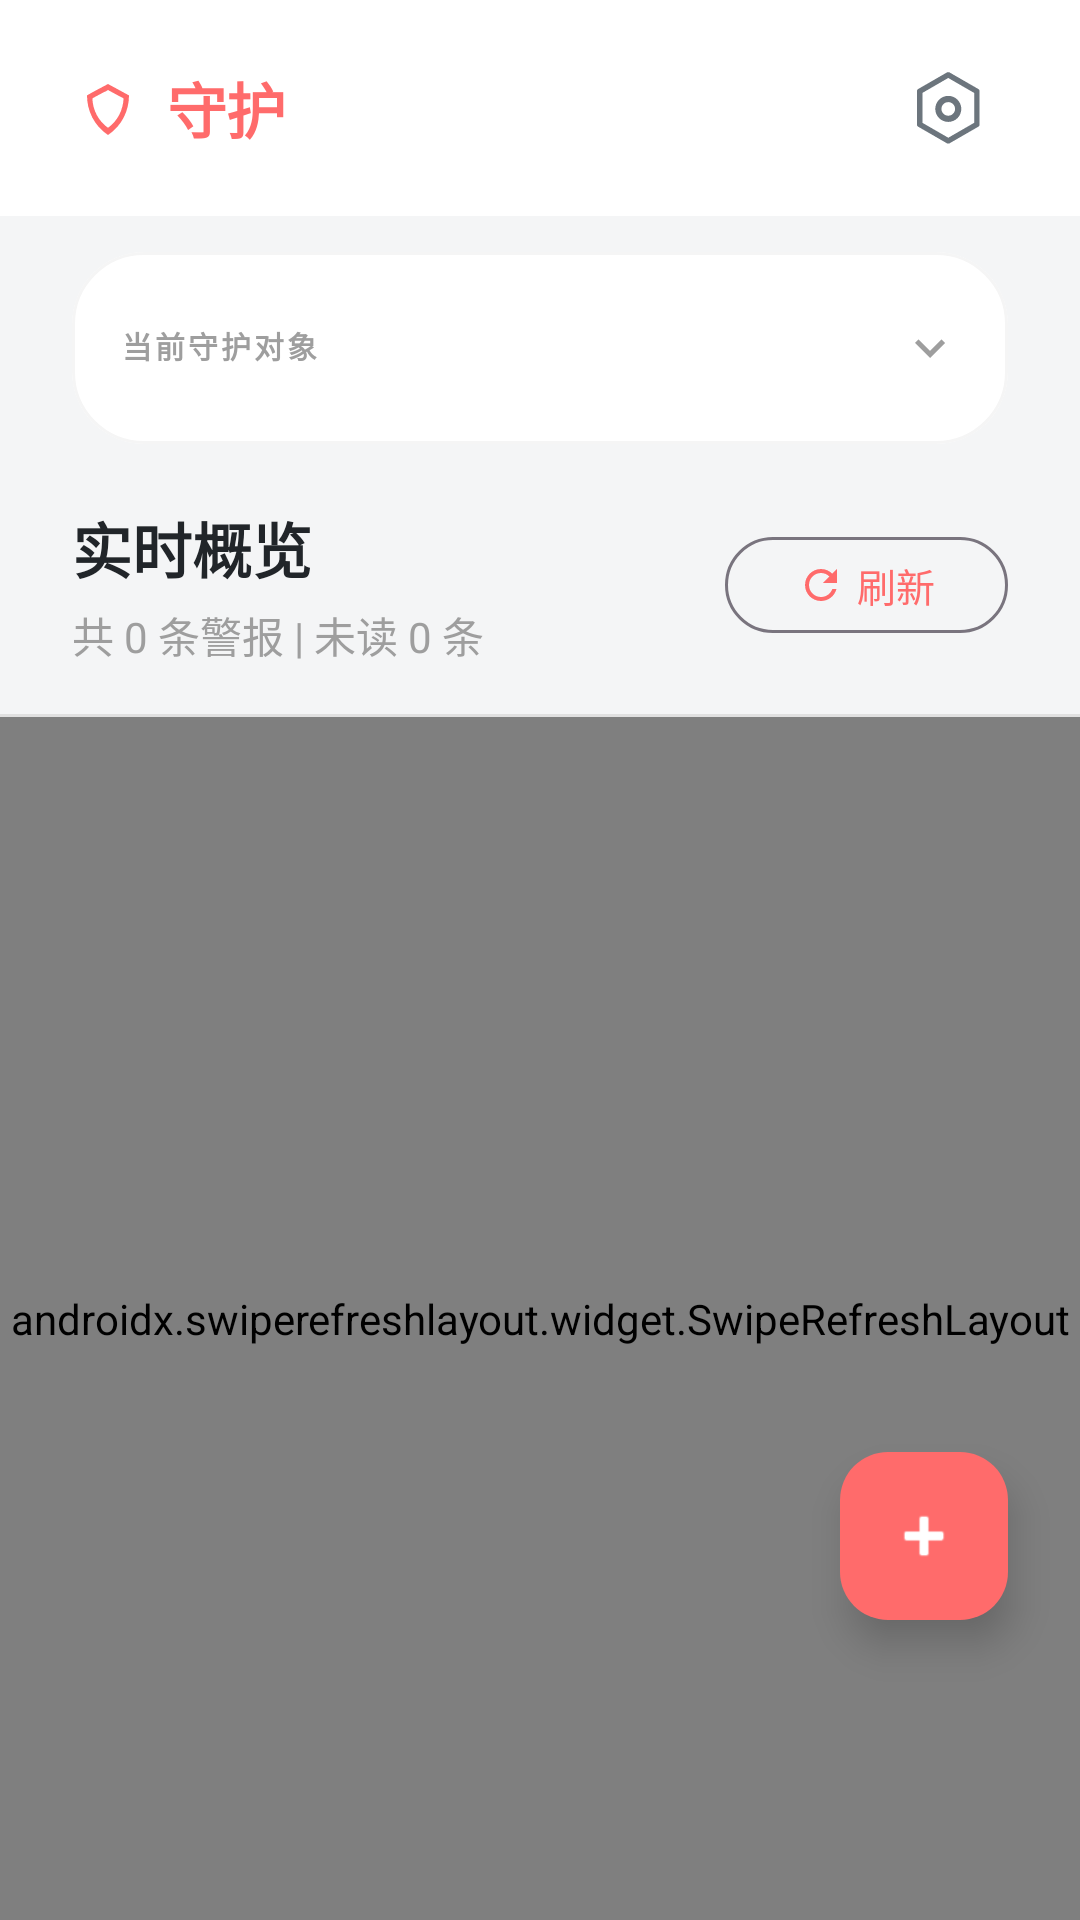

Reconstruct the res/layout file that produces this screen, plus the resources it refers to.
<!-- AndroidManifest.xml: application theme Theme.LiveWell -->
<!-- res/layout/fragment_guardian.xml -->
<?xml version="1.0" encoding="utf-8"?>
<androidx.coordinatorlayout.widget.CoordinatorLayout xmlns:android="http://schemas.android.com/apk/res/android"
    xmlns:app="http://schemas.android.com/apk/res-auto"
    android:layout_width="match_parent"
    android:layout_height="match_parent"
    android:background="@color/background">

    <LinearLayout
        android:layout_width="match_parent"
        android:layout_height="match_parent"
        android:orientation="vertical">

        
        <LinearLayout
            android:layout_width="match_parent"
            android:layout_height="wrap_content"
            android:orientation="horizontal"
            android:paddingHorizontal="24dp"
            android:paddingVertical="16dp"
            android:gravity="center_vertical"
            android:background="@color/white">

            <LinearLayout
                android:layout_width="0dp"
                android:layout_height="wrap_content"
                android:layout_weight="1"
                android:orientation="horizontal"
                android:gravity="center_vertical">

                <ImageView
                    android:layout_width="24dp"
                    android:layout_height="24dp"
                    android:src="@drawable/ic_guardian_shield"
                    android:tint="@color/primary"
                    android:layout_marginEnd="8dp"/>

                <TextView
                    android:id="@+id/tvGuardianTitle"
                    android:layout_width="wrap_content"
                    android:layout_height="wrap_content"
                    android:text="守护"
                    android:textSize="20sp"
                    android:textStyle="bold"
                    android:textColor="@color/primary"
                    android:letterSpacing="-0.02"/>

            </LinearLayout>

            <ImageButton
                android:id="@+id/btnManageTargets"
                android:layout_width="40dp"
                android:layout_height="40dp"
                android:background="?attr/selectableItemBackgroundBorderless"
                android:src="@drawable/ic_settings"
                android:contentDescription="管理守护对象"
                app:tint="@color/text_secondary"/>
        </LinearLayout>

        
        <com.google.android.material.card.MaterialCardView
            android:layout_width="match_parent"
            android:layout_height="wrap_content"
            android:layout_marginHorizontal="24dp"
            android:layout_marginTop="12dp"
            app:cardBackgroundColor="@color/white"
            app:cardCornerRadius="24dp"
            app:cardElevation="0dp"
            app:strokeWidth="1dp"
            app:strokeColor="#F5F5F5">

            <LinearLayout
                android:layout_width="match_parent"
                android:layout_height="64dp"
                android:orientation="horizontal"
                android:gravity="center_vertical"
                android:paddingHorizontal="16dp">

                <LinearLayout
                    android:layout_width="0dp"
                    android:layout_height="wrap_content"
                    android:layout_weight="1"
                    android:orientation="vertical">

                    <TextView
                        android:layout_width="wrap_content"
                        android:layout_height="wrap_content"
                        android:text="当前守护对象"
                        android:textSize="10sp"
                        android:textStyle="bold"
                        android:textColor="@color/text_hint"
                        android:letterSpacing="0.1"/>

                    <Spinner
                        android:id="@+id/spinnerGuardianTargets"
                        android:layout_width="match_parent"
                        android:layout_height="wrap_content"
                        android:layout_marginTop="2dp"
                        android:background="@null"
                        android:spinnerMode="dropdown"
                        android:dropDownVerticalOffset="48dp"/>

                </LinearLayout>

                <ImageView
                    android:layout_width="20dp"
                    android:layout_height="20dp"
                    android:src="@drawable/ic_arrow_down"
                    android:contentDescription="下拉选择"
                    android:scaleType="centerInside"
                    android:tint="@color/text_hint"/>

            </LinearLayout>

        </com.google.android.material.card.MaterialCardView>

        
        <LinearLayout
            android:layout_width="match_parent"
            android:layout_height="wrap_content"
            android:orientation="horizontal"
            android:paddingHorizontal="24dp"
            android:paddingTop="20dp"
            android:paddingBottom="16dp"
            android:gravity="center_vertical">

            <LinearLayout
                android:layout_width="0dp"
                android:layout_height="wrap_content"
                android:layout_weight="1"
                android:orientation="vertical">

                <TextView
                    android:layout_width="wrap_content"
                    android:layout_height="wrap_content"
                    android:text="实时概览"
                    android:textSize="20sp"
                    android:textStyle="bold"
                    android:textColor="@color/text_primary"/>

                <TextView
                    android:id="@+id/tvAlertStats"
                    android:layout_width="wrap_content"
                    android:layout_height="wrap_content"
                    android:layout_marginTop="4dp"
                    android:text="共 0 条警报 | 未读 0 条"
                    android:textColor="@color/text_hint"
                    android:textSize="14sp"/>

            </LinearLayout>

            <com.google.android.material.button.MaterialButton
                android:id="@+id/btnRefresh"
                style="@style/Widget.Material3.Button.OutlinedButton"
                android:layout_width="wrap_content"
                android:layout_height="40dp"
                android:text="刷新"
                android:textSize="13sp"
                app:icon="@drawable/ic_refresh"
                app:iconSize="16dp"
                app:iconGravity="textStart"
                app:cornerRadius="20dp"/>

        </LinearLayout>

        
        <View
            android:layout_width="match_parent"
            android:layout_height="1dp"
            android:background="@color/divider"/>

        
        <LinearLayout
            android:layout_width="match_parent"
            android:layout_height="0dp"
            android:layout_weight="1"
            android:orientation="vertical">

            <androidx.swiperefreshlayout.widget.SwipeRefreshLayout
                android:id="@+id/swipeRefreshLayout"
                android:layout_width="match_parent"
                android:layout_height="match_parent">

                <androidx.recyclerview.widget.RecyclerView
                    android:id="@+id/recyclerViewAlerts"
                    android:layout_width="match_parent"
                    android:layout_height="match_parent"
                    android:clipToPadding="false"
                    android:padding="16dp"/>

            </androidx.swiperefreshlayout.widget.SwipeRefreshLayout>

        </LinearLayout>

        
        <LinearLayout
            android:id="@+id/layoutEmptyState"
            android:layout_width="match_parent"
            android:layout_height="0dp"
            android:layout_weight="1"
            android:orientation="vertical"
            android:gravity="center"
            android:visibility="gone"
            android:padding="32dp"
            android:layout_marginBottom="40dp">

            <ImageView
                android:layout_width="120dp"
                android:layout_height="120dp"
                android:src="@drawable/ic_guardian_shield"
                android:alpha="0.5"
                android:contentDescription="无警报"/>

            <TextView
                android:id="@+id/tvEmptyTitle"
                android:layout_width="wrap_content"
                android:layout_height="wrap_content"
                android:layout_marginTop="24dp"
                android:text="暂无警报"
                android:textSize="18sp"
                android:textColor="@color/text_secondary"/>

            <TextView
                android:id="@+id/tvEmptySubtitle"
                android:layout_width="wrap_content"
                android:layout_height="wrap_content"
                android:layout_marginTop="8dp"
                android:text="下拉刷新或添加守护对象"
                android:textSize="14sp"
                android:textColor="@color/text_hint"/>

        </LinearLayout>

    </LinearLayout>

    
    <com.google.android.material.floatingactionbutton.FloatingActionButton
        android:id="@+id/fabAddTarget"
        android:layout_width="wrap_content"
        android:layout_height="wrap_content"
        android:layout_gravity="bottom|end"
        android:layout_marginEnd="24dp"
        android:layout_marginBottom="100dp"
        android:src="@android:drawable/ic_input_add"
        android:contentDescription="配置守护成员"
        app:backgroundTint="@color/primary"
        app:tint="@android:color/white"
        app:elevation="8dp"/>

</androidx.coordinatorlayout.widget.CoordinatorLayout>
<!-- resources referenced by this layout -->
<resources>
  <color name="background">#F4F5F6</color>
  <color name="divider">#E0E0E0</color>
  <color name="primary">#FF6B6B</color>
  <color name="text_hint">#9E9E9E</color>
  <color name="text_primary">#212529</color>
  <color name="text_secondary">#6C757D</color>
  <color name="white">#FFFFFF</color>
  <!-- drawable ic_arrow_down (drawable) -->
  <vector xmlns:android="http://schemas.android.com/apk/res/android"
      android:width="24dp"
      android:height="24dp"
      android:viewportWidth="24"
      android:viewportHeight="24">
      <path
          android:fillColor="#777777"
          android:pathData="M7.41,8.59L12,13.17l4.59,-4.58L18,10l-6,6 -6,-6 1.41,-1.41z"/>
  </vector>
  <!-- drawable ic_guardian_shield (drawable) -->
  <vector xmlns:android="http://schemas.android.com/apk/res/android"
      android:width="200dp"
      android:height="200dp"
      android:viewportWidth="1024"
      android:viewportHeight="1024">
      <path
          android:fillColor="#444444"
          android:pathData="M512,170.67c110.93,59.73 204.8,110.93 298.67,162.13c0,213.33 -98.13,430.93 -298.67,563.2c-200.53,-132.27 -298.67,-349.87 -298.67,-563.2C298.67,281.6 401.07,230.4 512,170.67zM456.53,285.87l-34.13,17.07c-12.8,8.53 -21.33,12.8 -29.87,17.07c-42.67,21.33 -72.53,38.4 -102.4,55.47c4.27,166.4 85.33,320 221.87,418.13c136.53,-98.13 213.33,-251.73 221.87,-418.13c-21.33,-12.8 -46.93,-25.6 -72.53,-38.4c-25.6,-12.8 -110.93,-59.73 -149.33,-81.07c-17.07,12.8 -34.13,21.33 -55.47,29.87z"/>
  </vector>
  <!-- drawable ic_refresh (drawable) -->
  <vector xmlns:android="http://schemas.android.com/apk/res/android"
      android:width="24dp"
      android:height="24dp"
      android:viewportWidth="24"
      android:viewportHeight="24">
      <path
          android:fillColor="#777777"
          android:pathData="M17.65,6.35C16.2,4.9 14.21,4 12,4c-4.42,0 -7.99,3.58 -7.99,8s3.57,8 7.99,8c3.73,0 6.84,-2.55 7.73,-6h-2.08c-0.82,2.33 -3.04,4 -5.65,4 -3.31,0 -6,-2.69 -6,-6s2.69,-6 6,-6c1.66,0 3.14,0.69 4.22,1.78L13,11h7V4l-2.35,2.35z"/>
  </vector>
  <!-- drawable ic_settings (drawable) -->
  <vector xmlns:android="http://schemas.android.com/apk/res/android"
      android:width="24dp"
      android:height="24dp"
      android:viewportWidth="1024"
      android:viewportHeight="1024">
      
      <path
          android:fillColor="#333333"
          android:pathData="M330.752 524.8c0 101.888 83.456 185.344 185.344 185.344s185.344-83.456 185.344-185.344-83.456-185.344-185.344-185.344c-102.4 0-185.344 83.456-185.344 185.344z m281.6 0c0 53.248-43.52 96.768-96.768 96.768s-96.768-43.52-96.768-96.768 43.52-96.768 96.768-96.768 96.768 43.52 96.768 96.768z"/>
      
      <path
          android:fillColor="#333333"
          android:pathData="M942.08 241.152L535.04 6.656c-12.288-6.656-26.624-6.656-38.912 0L89.088 241.152c-12.288 6.656-19.456 19.968-19.456 33.792v470.016c0 13.824 7.168 26.624 19.456 33.792L496.128 1013.76c6.144 3.584 12.8 5.12 19.456 5.12s13.312-1.536 19.456-5.12l407.04-235.008c12.288-6.656 19.456-19.968 19.456-33.792V274.944c-0.512-13.824-7.68-26.624-19.456-33.792z m-57.856 481.28l-368.128 212.48-368.128-212.48v-424.96l367.616-212.48 368.128 212.48v424.96h0.512z"/>
  </vector>
  <style name="Theme.LiveWell" parent="Theme.Material3.DayNight.NoActionBar">
          <item name="colorPrimary">@color/primary</item>
          <item name="colorPrimaryVariant">@color/primary_dark</item>
          <item name="colorOnPrimary">@color/white</item>
          <item name="colorSecondary">@color/primary_light</item>
          <item name="colorSecondaryVariant">@color/primary</item>
          <item name="colorOnSecondary">@color/primary_dark</item>
          <item name="android:windowBackground">@color/background</item>
          <item name="android:statusBarColor">@color/primary</item>
      </style>
  <color name="primary_dark">#FF5252</color>
  <color name="primary_light">#FFE5E5</color>
</resources>
